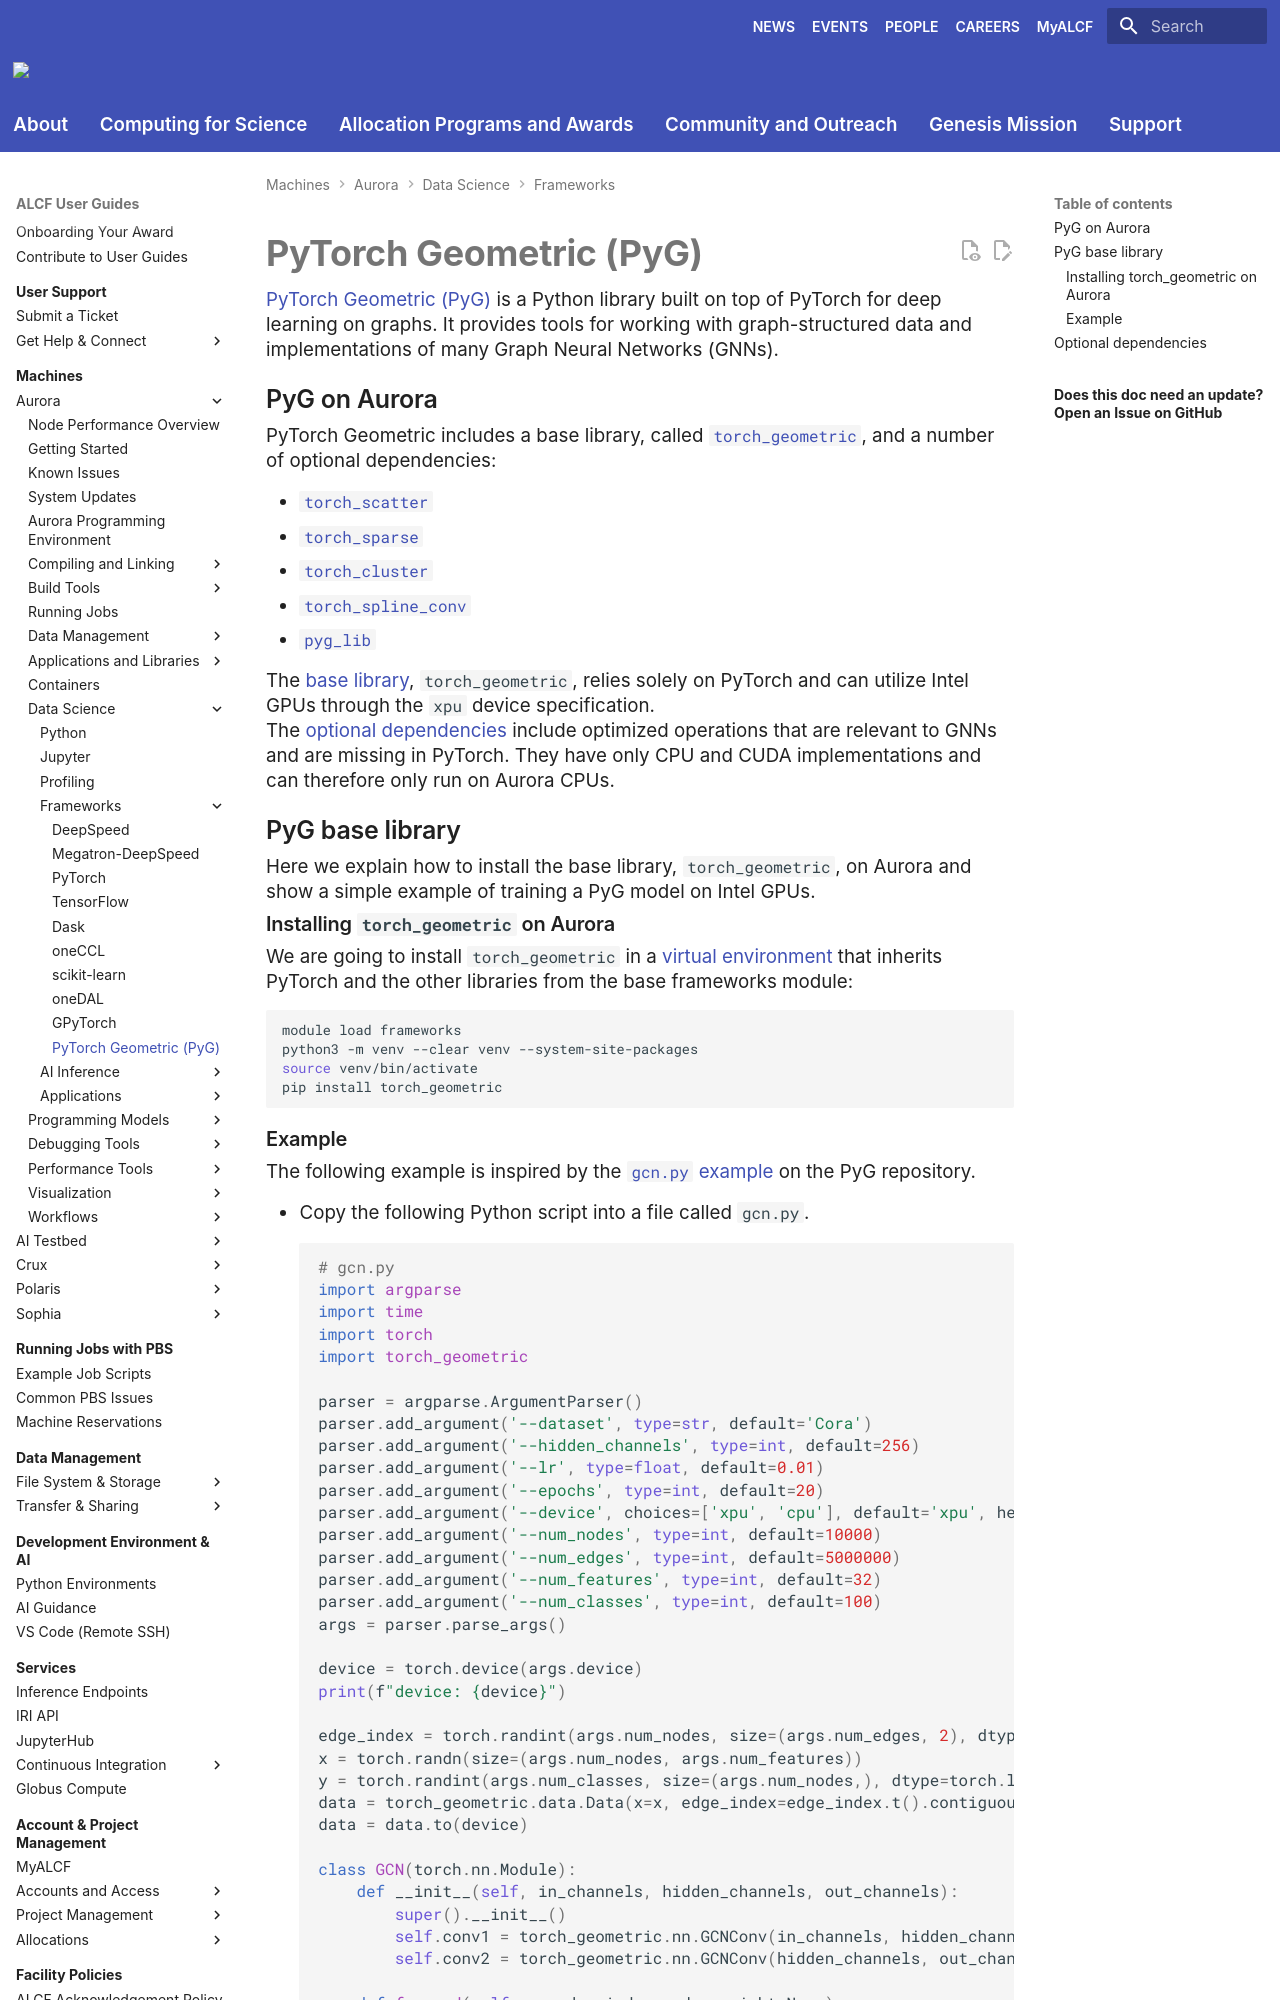

repository: argonne-lcf/user-guides · page: aurora/data-science/frameworks/pyg/index.html · generator: mkdocs

# PyTorch Geometric (PyG)

[PyTorch Geometric (PyG)](https://pyg.org/) is a Python library built on top of PyTorch for deep learning on graphs. It provides tools for working with graph-structured data and implementations of many Graph Neural Networks (GNNs).

## PyG on Aurora

PyTorch Geometric includes a base library, called [`torch_geometric`](https://github.com/pyg-team/pytorch_geometric), and a number of optional dependencies:

  - [`torch_scatter`](https://github.com/rusty1s/pytorch_scatter)
  - [`torch_sparse`](https://github.com/rusty1s/pytorch_sparse)
  - [`torch_cluster`](https://github.com/rusty1s/pytorch_cluster)
  - [`torch_spline_conv`](https://github.com/rusty1s/pytorch_spline_conv)
  - [`pyg_lib`](https://github.com/pyg-team/pyg-lib)

The [base library](#pyg-base-library), `torch_geometric`, relies solely on PyTorch and can utilize Intel GPUs through the `xpu` device specification.

The [optional dependencies](#optional-dependencies) include optimized operations that are relevant to GNNs and are missing in PyTorch. They have only CPU and CUDA implementations and can therefore only run on Aurora CPUs.

## PyG base library

Here we explain how to install the base library, `torch_geometric`, on Aurora and show a simple example of training a PyG model on Intel GPUs.

### Installing `torch_geometric` on Aurora

We are going to install `torch_geometric` in a [virtual environment](../python.md#virtual-environments-via-venv) that inherits PyTorch and the other libraries from the base frameworks module:

```bash
module load frameworks
python3 -m venv --clear venv --system-site-packages
source venv/bin/activate
pip install torch_geometric
```
